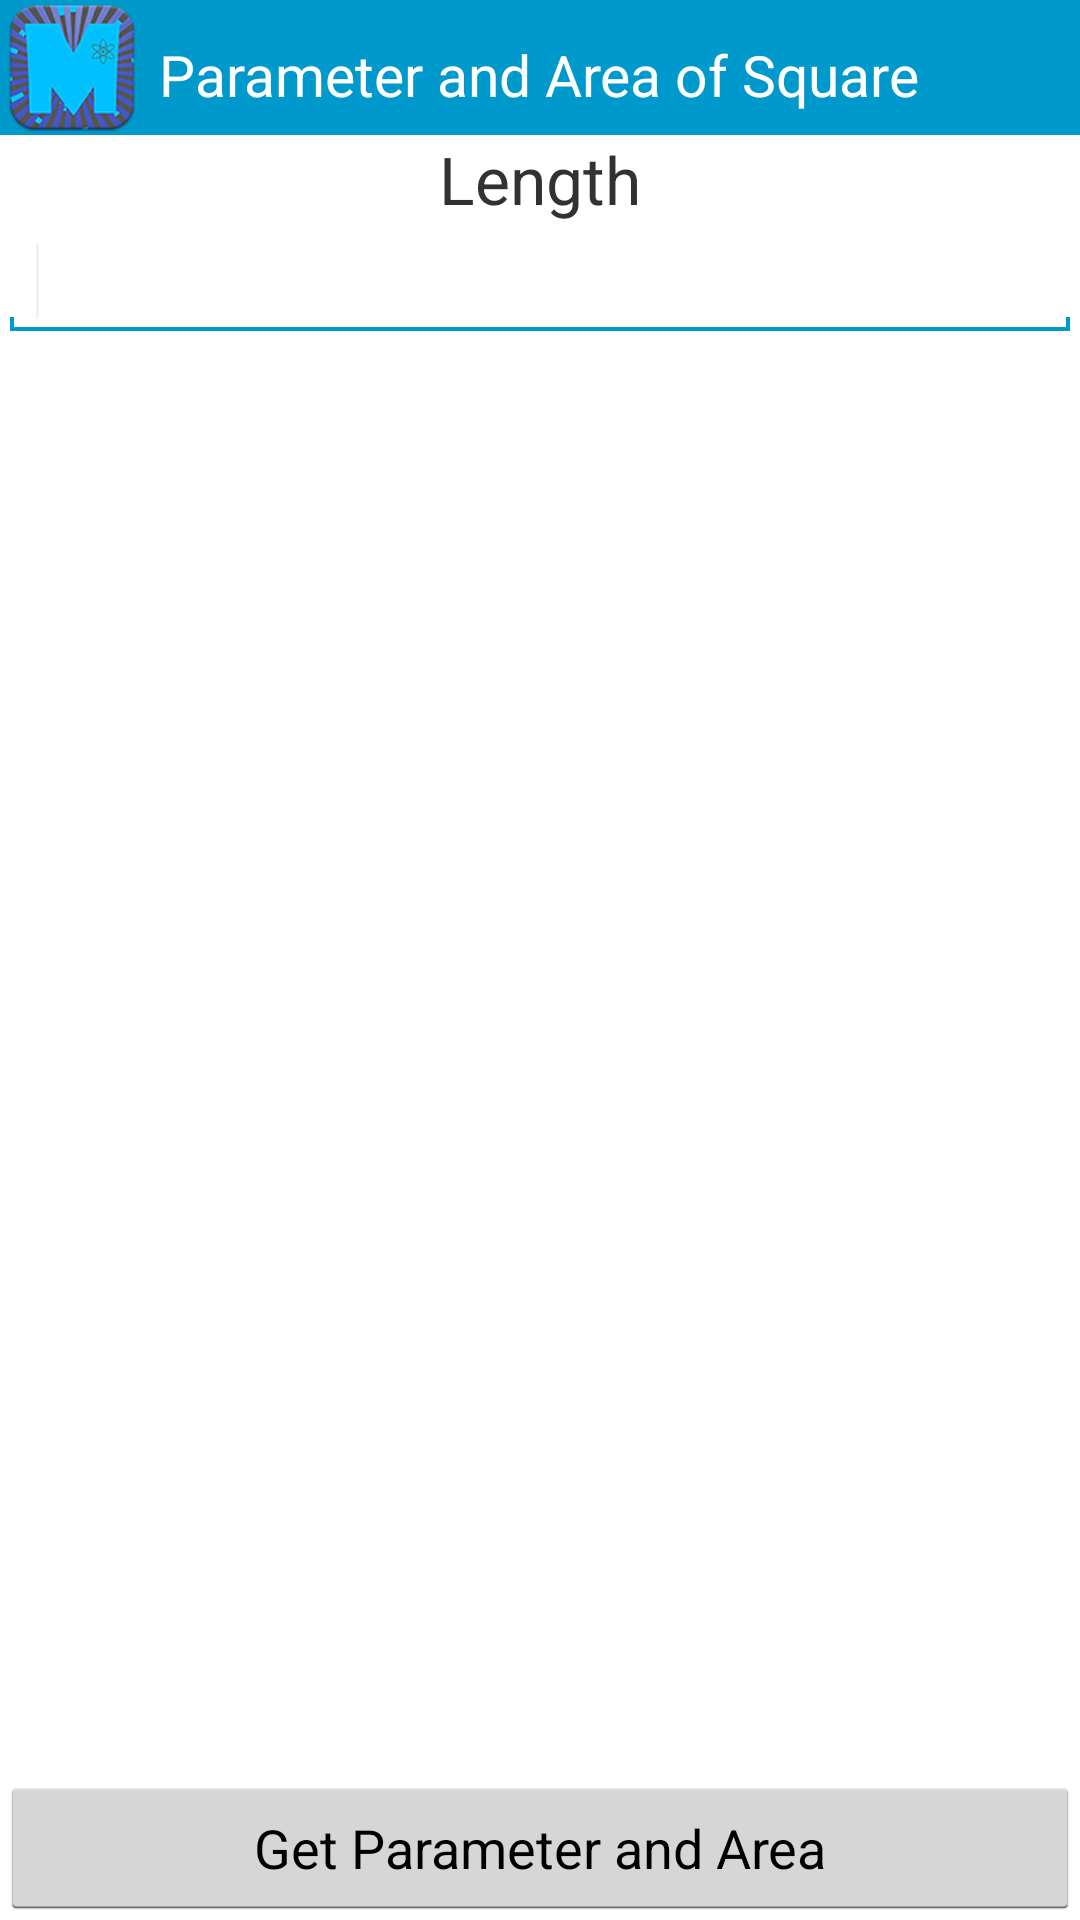

Android layout source for this screen:
<!-- AndroidManifest.xml: application theme AppTheme.Blue.Dark -->
<!-- res/layout/activity_square.xml -->
<RelativeLayout xmlns:android="http://schemas.android.com/apk/res/android"
    xmlns:tools="http://schemas.android.com/tools"
    android:layout_width="match_parent"
    android:layout_height="match_parent"
    tools:context=".MidActivity" >

    <LinearLayout
        android:id="@+id/layoutAction"
        android:layout_width="match_parent"
        android:layout_height="45dp"
        android:background="?attr/titleColor"
        android:orientation="horizontal" >

        <ImageView
            android:id="@+id/imageView1"
            android:layout_width="wrap_content"
            android:layout_height="wrap_content"
            android:contentDescription="@string/app_name"
            android:src="@drawable/ic_launcher" />

        <TextView
            android:id="@+id/TextView05"
            android:layout_width="match_parent"
            android:layout_height="match_parent"
            android:layout_margin="0dp"
            android:gravity="center_vertical"
            android:paddingBottom="0dp"
            android:paddingLeft="5dp"
            android:paddingTop="5dp"
            android:text="@string/sqr"
            android:textColor="@android:color/white"
            android:textSize="19sp" />
    </LinearLayout>

    <Button
        android:id="@+id/button1"
        android:layout_width="wrap_content"
        android:layout_height="wrap_content"
        android:layout_alignParentBottom="true"
        android:layout_alignParentLeft="true"
        android:layout_alignParentRight="true"
        android:onClick="sqr"
        android:text="@string/get_sqr" />

    <TextView
        android:id="@+id/textView2"
        android:layout_width="wrap_content"
        android:layout_height="wrap_content"
        android:layout_below="@+id/layoutAction"
        android:layout_centerHorizontal="true"
        android:text="@string/length"
        android:textSize="22sp" />

    <EditText
        android:id="@+id/editTextL"
        android:layout_width="match_parent"
        android:layout_height="wrap_content"
        android:layout_below="@+id/textView2"
        android:ems="10"
        android:imeOptions="actionGo"
        android:inputType="numberDecimal" > <requestFocus />
    </EditText>

    <TextView
        android:id="@+id/textCireRes"
        android:layout_width="match_parent"
        android:layout_height="match_parent"
        android:layout_above="@+id/button1"
        android:layout_below="@+id/editTextL"
        android:paddingTop="2dp"
        android:textAppearance="?android:attr/textAppearanceLarge"
        android:textIsSelectable="true" />

</RelativeLayout>
<!-- resources referenced by this layout -->
<resources>
  <!-- drawable ic_launcher: png bitmap (drawable-hdpi, 9378 bytes) -->
  <string name="app_name">Maths Man</string>
  <string name="get_sqr">Get Parameter and Area</string>
  <string name="length">Length</string>
  <string name="sqr">Parameter and Area of Square</string>
  <style name="AppTheme.Blue.Dark" parent="AppBaseTheme">
          <item name="titleColor">@color/holo_blue_dark</item>
          <item name="attr/homeIcon">@drawable/btn_blue</item>
      </style>
  <style name="AppBaseTheme" parent="android:Theme.Light.NoTitleBar">
         <item name="attr/editTex">@android:drawable/editbox_background </item>d
      </style>
  <color name="holo_blue_dark">#ff0099cc</color>
</resources>
